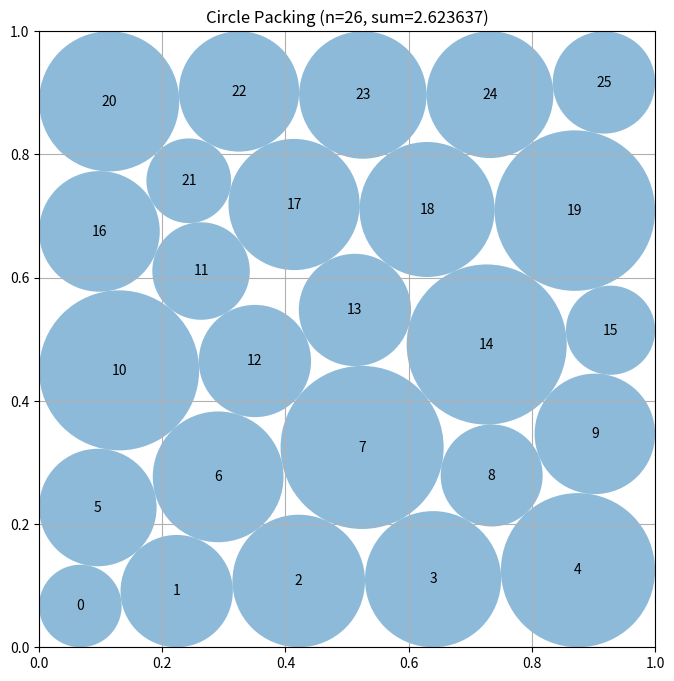

Recreate this plot in Python.
# EVOLVE-BLOCK-START
"""Staged unequal-radius circle packing constructor for n=26."""
import numpy as np


def construct_packing():
    """
    Construct 26 non-overlapping circles in the unit square.

    The packing is found in two stages:
      1. maximize a common radius to establish a dense, well-separated
         center contact graph;
      2. release each radius independently and maximize their total.

    Returns
    -------
    centers : ndarray, shape (26, 2)
    radii : ndarray, shape (26,)
    sum_of_radii : float
    """
    n = 26
    ii, jj = np.triu_indices(n, 1)
    pair_count = len(ii)

    # These row patterns are square-adapted versions of close-packed layers.
    # The uneven rows allow boundary circles to become smaller while interior
    # circles gain radius, which is beneficial for the sum objective.
    layouts = (
        # The first four layouts deliberately place dense six-circle layers
        # asymmetrically relative to the square boundary.  Their reversals
        # have distinct finite-precision active-set trajectories as well.
        (4, 6, 6, 5, 5),
        (5, 5, 6, 6, 4),
        (6, 4, 6, 5, 5),
        (5, 5, 6, 4, 6),
        (5, 6, 5, 6, 4),
        (4, 6, 5, 6, 5),
    )

    def layered_seed(counts, stagger=0.0):
        pts = []
        rows = len(counts)
        for row, count in enumerate(counts):
            y = (row + 0.5) / rows
            # Alternate offsets to seed diagonal / hexagonal contacts.
            shift = stagger * (0.5 if row % 2 else -0.5)
            for col in range(count):
                x = (col + 0.5) / count + shift / count
                pts.append((x, y))
        return np.clip(np.asarray(pts, dtype=float), 0.015, 0.985)

    def full_constraints(z):
        c = z[:2 * n].reshape(n, 2)
        r = z[2 * n:]
        dx = c[ii, 0] - c[jj, 0]
        dy = c[ii, 1] - c[jj, 1]
        d = np.sqrt(dx * dx + dy * dy)
        return np.concatenate((
            c[:, 0] - r,
            c[:, 1] - r,
            1.0 - c[:, 0] - r,
            1.0 - c[:, 1] - r,
            d - r[ii] - r[jj],
        ))

    def full_jacobian(z):
        c = z[:2 * n].reshape(n, 2)
        r = z[2 * n:]
        jac = np.zeros((4 * n + pair_count, 3 * n), dtype=float)

        inds = np.arange(n)
        jac[inds, 2 * inds] = 1.0
        jac[inds, 2 * n + inds] = -1.0

        jac[n + inds, 2 * inds + 1] = 1.0
        jac[n + inds, 2 * n + inds] = -1.0

        jac[2 * n + inds, 2 * inds] = -1.0
        jac[2 * n + inds, 2 * n + inds] = -1.0

        jac[3 * n + inds, 2 * inds + 1] = -1.0
        jac[3 * n + inds, 2 * n + inds] = -1.0

        dx = c[ii, 0] - c[jj, 0]
        dy = c[ii, 1] - c[jj, 1]
        distance = np.sqrt(dx * dx + dy * dy)
        safe_distance = np.maximum(distance, 1.0e-12)
        ux = dx / safe_distance
        uy = dy / safe_distance
        rows = 4 * n + np.arange(pair_count)

        jac[rows, 2 * ii] = ux
        jac[rows, 2 * ii + 1] = uy
        jac[rows, 2 * jj] = -ux
        jac[rows, 2 * jj + 1] = -uy
        jac[rows, 2 * n + ii] = -1.0
        jac[rows, 2 * n + jj] = -1.0
        return jac

    # First-stage constraints use one shared radius q.  This makes the
    # optimizer find a center-spreading configuration before unequal boundary
    # defects are introduced.
    def common_constraints(z):
        c = z[:2 * n].reshape(n, 2)
        q = z[-1]
        dx = c[ii, 0] - c[jj, 0]
        dy = c[ii, 1] - c[jj, 1]
        return np.concatenate((
            c[:, 0] - q,
            c[:, 1] - q,
            1.0 - c[:, 0] - q,
            1.0 - c[:, 1] - q,
            np.sqrt(dx * dx + dy * dy) - 2.0 * q,
        ))

    def common_jacobian(z):
        c = z[:2 * n].reshape(n, 2)
        jac = np.zeros((4 * n + pair_count, 2 * n + 1), dtype=float)
        inds = np.arange(n)

        jac[inds, 2 * inds] = 1.0
        jac[inds, -1] = -1.0
        jac[n + inds, 2 * inds + 1] = 1.0
        jac[n + inds, -1] = -1.0
        jac[2 * n + inds, 2 * inds] = -1.0
        jac[2 * n + inds, -1] = -1.0
        jac[3 * n + inds, 2 * inds + 1] = -1.0
        jac[3 * n + inds, -1] = -1.0

        dx = c[ii, 0] - c[jj, 0]
        dy = c[ii, 1] - c[jj, 1]
        d = np.sqrt(dx * dx + dy * dy)
        d = np.maximum(d, 1.0e-12)
        rows = 4 * n + np.arange(pair_count)
        jac[rows, 2 * ii] = dx / d
        jac[rows, 2 * ii + 1] = dy / d
        jac[rows, 2 * jj] = -dx / d
        jac[rows, 2 * jj + 1] = -dy / d
        jac[rows, -1] = -2.0
        return jac

    fallback_centers = layered_seed(layouts[0], 0.15)
    fallback_radii = np.full(n, 0.02)
    best = np.concatenate((fallback_centers.ravel(), fallback_radii))
    best_value = float(np.sum(fallback_radii))

    try:
        from scipy.optimize import minimize

        full_objective_jac = np.zeros(3 * n)
        full_objective_jac[2 * n:] = -1.0
        common_objective_jac = np.zeros(2 * n + 1)
        common_objective_jac[-1] = -1.0

        full_bounds = [(0.0, 1.0)] * (2 * n) + [(1.0e-7, 0.5)] * n
        common_bounds = [(0.0, 1.0)] * (2 * n) + [(1.0e-6, 0.25)]

        final_starts = []

        # Use structurally different layer populations rather than multiple
        # mirror copies of one topology.  Each topology supplies exactly two
        # unequal-radius starts: one inherited from a dense common-radius
        # packing and one with a small row shear that can enter a different
        # diagonal contact graph.
        for layout in layouts:
            base = layered_seed(layout, 0.18)
            sheared = base.copy()
            first = 0
            for row, count in enumerate(layout):
                # A nonalternating magnitude prevents the direct start from
                # being locked into the same symmetric basin as the common
                # radius continuation.
                offset = (0.011 if row % 2 else -0.009)
                if row == len(layout) - 1:
                    offset *= 1.45
                sheared[first:first + count, 0] += offset
                first += count
            sheared = np.clip(sheared, 0.012, 0.988)

            common0 = np.concatenate((base.ravel(), [0.018]))
            common = minimize(
                lambda z: -z[-1],
                common0,
                jac=lambda z: common_objective_jac,
                method="SLSQP",
                bounds=common_bounds,
                constraints={
                    "type": "ineq",
                    "fun": common_constraints,
                    "jac": common_jacobian,
                },
                options={"maxiter": 600, "ftol": 2.0e-11, "disp": False},
            )

            if (np.all(np.isfinite(common.x)) and
                    np.min(common_constraints(common.x)) >= -2.0e-7):
                c = common.x[:2 * n].reshape(n, 2)
                q = common.x[-1]
                final_starts.append(np.concatenate((
                    c.ravel(), np.full(n, q * 0.985)
                )))

            # The direct sheared start is an escape route from the more rigid
            # equal-radius contact graph, while retaining hexagonal layering.
            final_starts.append(np.concatenate((
                sheared.ravel(),
                np.full(n, 0.024)
            )))

        for start in final_starts:
            result = minimize(
                lambda z: -np.sum(z[2 * n:]),
                start,
                jac=lambda z: full_objective_jac,
                method="SLSQP",
                bounds=full_bounds,
                constraints={
                    "type": "ineq",
                    "fun": full_constraints,
                    "jac": full_jacobian,
                },
                options={"maxiter": 1650, "ftol": 8.0e-12, "disp": False},
            )

            proposal = result.x
            if (np.all(np.isfinite(proposal)) and
                    np.min(full_constraints(proposal)) >= -2.0e-7):
                value = float(np.sum(proposal[2 * n:]))
                if value > best_value:
                    best = proposal
                    best_value = value

        # Spend the additional accuracy budget only in the best contact-graph
        # basin found above.  Near an optimum, releasing tiny residual slack
        # at several wall and diagonal contacts can improve the total radius
        # even when the broad search has already converged satisfactorily.
        polished = minimize(
            lambda z: -np.sum(z[2 * n:]),
            best,
            jac=lambda z: full_objective_jac,
            method="SLSQP",
            bounds=full_bounds,
            constraints={
                "type": "ineq",
                "fun": full_constraints,
                "jac": full_jacobian,
            },
            options={"maxiter": 3000, "ftol": 1.0e-13, "disp": False},
        )
        proposal = polished.x
        if (np.all(np.isfinite(proposal)) and
                np.min(full_constraints(proposal)) >= -2.0e-8):
            value = float(np.sum(proposal[2 * n:]))
            if value > best_value:
                best = proposal
                best_value = value
    except Exception:
        pass

    centers = np.clip(best[:2 * n].reshape(n, 2), 0.0, 1.0)
    radii = np.maximum(best[2 * n:], 0.0)

    # Conservative final scaling removes numerical contact violations without
    # changing centers or the optimized radius proportions.
    border = np.minimum.reduce((
        centers[:, 0], centers[:, 1],
        1.0 - centers[:, 0], 1.0 - centers[:, 1],
    ))
    scale = np.min(border / np.maximum(radii, 1.0e-15))

    dx = centers[ii, 0] - centers[jj, 0]
    dy = centers[ii, 1] - centers[jj, 1]
    distances = np.sqrt(dx * dx + dy * dy)
    scale = min(
        1.0,
        scale,
        np.min(distances / np.maximum(radii[ii] + radii[jj], 1.0e-15)),
    )
    radii *= max(0.0, scale) * (1.0 - 1.0e-10)

    return centers, radii, float(np.sum(radii))


def compute_max_radii(centers):
    """Compute conservative radii for fixed centers."""
    n = centers.shape[0]
    radii = np.minimum.reduce((
        centers[:, 0], centers[:, 1],
        1.0 - centers[:, 0], 1.0 - centers[:, 1],
    )).copy()

    for i in range(n):
        for j in range(i + 1, n):
            distance = np.linalg.norm(centers[i] - centers[j])
            if radii[i] + radii[j] > distance:
                factor = distance / (radii[i] + radii[j])
                radii[i] *= factor
                radii[j] *= factor
    return radii


# EVOLVE-BLOCK-END


# This part remains fixed (not evolved)
def run_packing():
    """Run the circle packing constructor for n=26"""
    centers, radii, sum_radii = construct_packing()
    return centers, radii, sum_radii


def visualize(centers, radii):
    """
    Visualize the circle packing

    Args:
        centers: np.array of shape (n, 2) with (x, y) coordinates
        radii: np.array of shape (n) with radius of each circle
    """
    import matplotlib.pyplot as plt
    from matplotlib.patches import Circle

    fig, ax = plt.subplots(figsize=(8, 8))

    # Draw unit square
    ax.set_xlim(0, 1)
    ax.set_ylim(0, 1)
    ax.set_aspect("equal")
    ax.grid(True)

    # Draw circles
    for i, (center, radius) in enumerate(zip(centers, radii)):
        circle = Circle(center, radius, alpha=0.5)
        ax.add_patch(circle)
        ax.text(center[0], center[1], str(i), ha="center", va="center")

    plt.title(f"Circle Packing (n={len(centers)}, sum={sum(radii):.6f})")
    plt.show()


if __name__ == "__main__":
    centers, radii, sum_radii = run_packing()
    print(f"Sum of radii: {sum_radii}")
    # AlphaEvolve improved this to 2.635

    # Uncomment to visualize:
    visualize(centers, radii)
